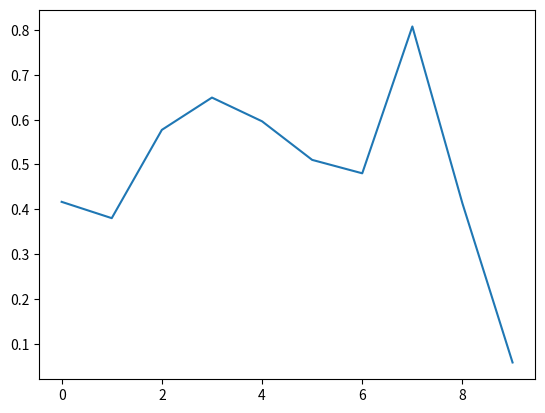

Reproduce this figure in Python.
import numpy as np
import matplotlib.pyplot as plt
import random as rnd


test = rnd.random()
print(test)


i =0
arr = np.array([])
print(arr)
while i < 10:
    test = rnd.random()
    print(test)
    arr = np.append(arr,test)
    i += 1
print(arr)

len(arr)
x_values = np.array([])


for i in range(len(arr)):
    x_values = np.append(x_values,i)


print(x_values)

plt.plot(x_values, arr)
plt.show()
